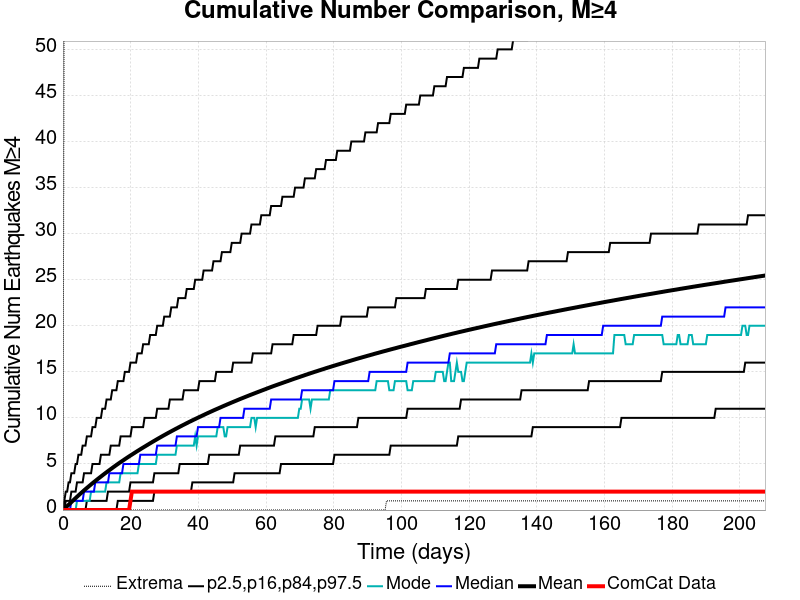

Source data for this figure (header and first rows):
Time (days), ComCat Data, Simulation Mean, Simulation Median, Simulation Mode, Simulation Minimum, Simulation Maximum, 2.5 %-ile, 16 %-ile, 84 %-ile, 97.5 %-ile
0.0, 0.0, 0.0, 0.0, 0.0, 0.0, 0.0, 0.0, 0.0, 0.0, 0.0
0.4158, 0.0, 0.1357, 0.0, 0.0, 0.0, 64.0, 0.0, 0.0, 0.0, 1.0
0.8315, 0.0, 0.2805, 0.0, 0.0, 0.0, 78.0, 0.0, 0.0, 1.0, 2.0
1.247, 0.0, 0.4265, 0.0, 0.0, 0.0, 101.0, 0.0, 0.0, 1.0, 2.0
1.663, 0.0, 0.5725, 0.0, 0.0, 0.0, 108.0, 0.0, 0.0, 1.0, 3.0
2.079, 0.0, 0.7179, 0.0, 0.0, 0.0, 109.0, 0.0, 0.0, 1.0, 3.0
2.495, 0.0, 0.8659, 1.0, 0.0, 0.0, 115.0, 0.0, 0.0, 2.0, 4.0
2.91, 0.0, 1.009, 1.0, 0.0, 0.0, 121.0, 0.0, 0.0, 2.0, 4.0
3.326, 0.0, 1.156, 1.0, 0.0, 0.0, 129.0, 0.0, 0.0, 2.0, 4.0
3.742, 0.0, 1.298, 1.0, 0.0, 0.0, 141.0, 0.0, 0.0, 2.0, 5.0
4.158, 0.0, 1.441, 1.0, 1.0, 0.0, 142.0, 0.0, 0.0, 3.0, 5.0
4.573, 0.0, 1.582, 1.0, 1.0, 0.0, 144.0, 0.0, 0.0, 3.0, 6.0
4.989, 0.0, 1.723, 1.0, 1.0, 0.0, 147.0, 0.0, 0.0, 3.0, 6.0
5.405, 0.0, 1.861, 1.0, 1.0, 0.0, 154.0, 0.0, 0.0, 3.0, 6.0
5.821, 0.0, 1.997, 1.0, 1.0, 0.0, 155.0, 0.0, 0.0, 3.0, 7.0
6.237, 0.0, 2.133, 2.0, 1.0, 0.0, 159.0, 0.0, 0.0, 4.0, 7.0
6.652, 0.0, 2.267, 2.0, 1.0, 0.0, 160.0, 0.0, 0.0, 4.0, 7.0
7.068, 0.0, 2.398, 2.0, 1.0, 0.0, 161.0, 0.0, 1.0, 4.0, 8.0
7.484, 0.0, 2.524, 2.0, 1.0, 0.0, 169.0, 0.0, 1.0, 4.0, 8.0
7.9, 0.0, 2.654, 2.0, 1.0, 0.0, 175.0, 0.0, 1.0, 4.0, 8.0
8.315, 0.0, 2.782, 2.0, 2.0, 0.0, 188.0, 0.0, 1.0, 4.0, 8.0
8.731, 0.0, 2.911, 2.0, 2.0, 0.0, 198.0, 0.0, 1.0, 5.0, 9.0
9.147, 0.0, 3.034, 2.0, 2.0, 0.0, 205.0, 0.0, 1.0, 5.0, 9.0
9.563, 0.0, 3.155, 3.0, 2.0, 0.0, 211.0, 0.0, 1.0, 5.0, 9.0
9.978, 0.0, 3.28, 3.0, 2.0, 0.0, 215.0, 0.0, 1.0, 5.0, 10.0
10.39, 0.0, 3.401, 3.0, 2.0, 0.0, 219.0, 0.0, 1.0, 5.0, 10.0
10.81, 0.0, 3.519, 3.0, 2.0, 0.0, 220.0, 0.0, 1.0, 5.0, 10.0
11.23, 0.0, 3.638, 3.0, 2.0, 0.0, 223.0, 0.0, 1.0, 6.0, 10.0
11.64, 0.0, 3.757, 3.0, 2.0, 0.0, 224.0, 0.0, 1.0, 6.0, 11.0
12.06, 0.0, 3.874, 3.0, 2.0, 0.0, 225.0, 0.0, 1.0, 6.0, 11.0
12.47, 0.0, 3.989, 3.0, 2.0, 0.0, 228.0, 0.0, 1.0, 6.0, 11.0
12.89, 0.0, 4.104, 3.0, 3.0, 0.0, 231.0, 0.0, 1.0, 6.0, 12.0
13.3, 0.0, 4.219, 3.0, 3.0, 0.0, 232.0, 0.0, 2.0, 6.0, 12.0
13.72, 0.0, 4.332, 4.0, 3.0, 0.0, 234.0, 0.0, 2.0, 6.0, 12.0
14.14, 0.0, 4.444, 4.0, 3.0, 0.0, 234.0, 0.0, 2.0, 7.0, 12.0
14.55, 0.0, 4.557, 4.0, 3.0, 0.0, 236.0, 0.0, 2.0, 7.0, 13.0
14.97, 0.0, 4.669, 4.0, 3.0, 0.0, 237.0, 0.0, 2.0, 7.0, 13.0
15.38, 0.0, 4.779, 4.0, 3.0, 0.0, 239.0, 0.0, 2.0, 7.0, 13.0
15.8, 0.0, 4.889, 4.0, 3.0, 0.0, 240.0, 0.0, 2.0, 7.0, 13.0
16.21, 0.0, 4.996, 4.0, 3.0, 0.0, 241.0, 1.0, 2.0, 7.0, 14.0
16.63, 0.0, 5.103, 4.0, 3.0, 0.0, 241.0, 1.0, 2.0, 7.0, 14.0
17.05, 0.0, 5.207, 4.0, 4.0, 0.0, 246.0, 1.0, 2.0, 8.0, 14.0
17.46, 0.0, 5.311, 4.0, 4.0, 0.0, 249.0, 1.0, 2.0, 8.0, 14.0
17.88, 0.0, 5.414, 5.0, 4.0, 0.0, 250.0, 1.0, 2.0, 8.0, 14.0
18.29, 0.0, 5.518, 5.0, 4.0, 0.0, 250.0, 1.0, 2.0, 8.0, 15.0
18.71, 0.0, 5.62, 5.0, 4.0, 0.0, 250.0, 1.0, 2.0, 8.0, 15.0
19.13, 0.0, 5.723, 5.0, 4.0, 0.0, 252.0, 1.0, 2.0, 8.0, 15.0
19.54, 0.0, 5.822, 5.0, 4.0, 0.0, 252.0, 1.0, 2.0, 8.0, 15.0
19.96, 1.0, 5.922, 5.0, 4.0, 0.0, 252.0, 1.0, 3.0, 8.0, 16.0
20.37, 2.0, 6.019, 5.0, 4.0, 0.0, 253.0, 1.0, 3.0, 9.0, 16.0
20.79, 2.0, 6.117, 5.0, 4.0, 0.0, 255.0, 1.0, 3.0, 9.0, 16.0
21.2, 2.0, 6.215, 5.0, 4.0, 0.0, 255.0, 1.0, 3.0, 9.0, 16.0
21.62, 2.0, 6.311, 5.0, 4.0, 0.0, 255.0, 1.0, 3.0, 9.0, 16.0
22.04, 2.0, 6.409, 5.0, 4.0, 0.0, 255.0, 1.0, 3.0, 9.0, 17.0
22.45, 2.0, 6.505, 5.0, 5.0, 0.0, 258.0, 1.0, 3.0, 9.0, 17.0
22.87, 2.0, 6.6, 6.0, 5.0, 0.0, 259.0, 1.0, 3.0, 9.0, 17.0
23.28, 2.0, 6.695, 6.0, 5.0, 0.0, 260.0, 1.0, 3.0, 9.0, 17.0
23.7, 2.0, 6.787, 6.0, 5.0, 0.0, 261.0, 1.0, 3.0, 9.0, 18.0
24.11, 2.0, 6.877, 6.0, 5.0, 0.0, 263.0, 1.0, 3.0, 10.0, 18.0
24.53, 2.0, 6.97, 6.0, 5.0, 0.0, 265.0, 1.0, 3.0, 10.0, 18.0
... 440 more rows
